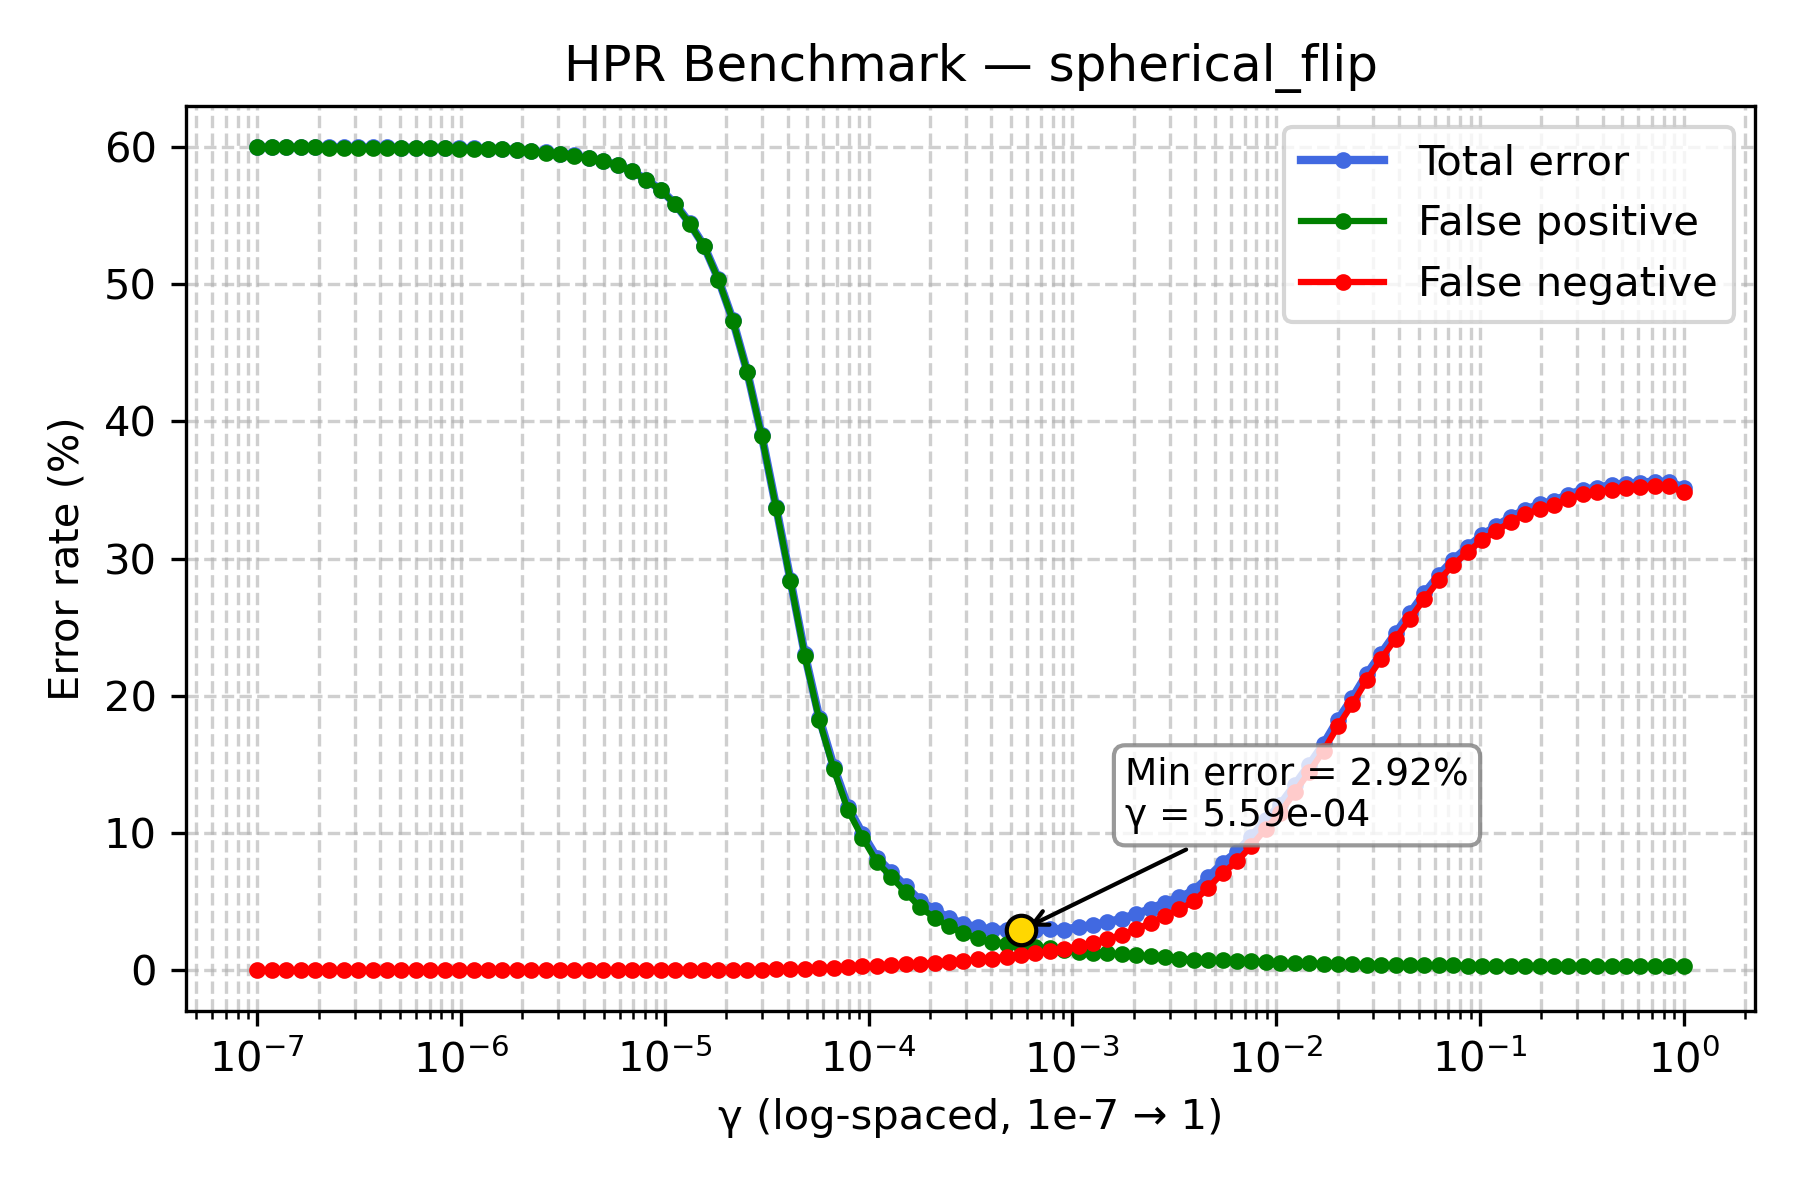

Values plotted in this chart, from the file beside it:
gamma, TOTAL_rate, FP_rate, FN_rate
1e-07, 59.98, 59.96, 0.02
1.1768119524349991e-07, 59.98, 59.96, 0.02
1.3848863713938718e-07, 59.98, 59.96, 0.02
1.6297508346206436e-07, 59.98, 59.96, 0.02
1.9179102616724887e-07, 59.98, 59.96, 0.02
2.2570197196339216e-07, 59.97, 59.95, 0.02
2.656087782946684e-07, 59.97, 59.95, 0.02
3.125715849688235e-07, 59.97, 59.95, 0.02
3.678379771828634e-07, 59.97, 59.95, 0.02
4.3287612810830616e-07, 59.96, 59.94, 0.02
5.094138014816375e-07, 59.94, 59.92, 0.02
5.994842503189409e-07, 59.94, 59.92, 0.02
7.054802310718645e-07, 59.93, 59.91, 0.02
8.302175681319736e-07, 59.93, 59.91, 0.02
9.770099572992247e-07, 59.9, 59.88, 0.02
1.1497569953977357e-06, 59.89, 59.87, 0.02
1.3530477745798075e-06, 59.87, 59.85, 0.02
1.592282793341094e-06, 59.83, 59.81, 0.02
1.873817422860383e-06, 59.8, 59.78, 0.02
2.2051307399030456e-06, 59.7, 59.69, 0.01
2.5950242113997373e-06, 59.6, 59.58, 0.02
3.0538555088334123e-06, 59.5, 59.48, 0.02
3.5938136638046257e-06, 59.38, 59.36, 0.02
4.229242874389499e-06, 59.18, 59.16, 0.02
4.977023564332114e-06, 58.97, 58.95, 0.02
5.857020818056661e-06, 58.69, 58.66, 0.03
6.892612104349695e-06, 58.24, 58.22, 0.02
8.111308307896873e-06, 57.61, 57.58, 0.03
9.545484566618328e-06, 56.87, 56.84, 0.03
1.1233240329780266e-05, 55.85, 55.81, 0.04
1.3219411484660286e-05, 54.45, 54.41, 0.04
1.5556761439304724e-05, 52.79, 52.75, 0.04
1.8307382802953696e-05, 50.37, 50.33, 0.04
2.1544346900318823e-05, 47.38, 47.34, 0.04
2.5353644939701114e-05, 43.62, 43.58, 0.04
2.9836472402833343e-05, 39.01, 38.96, 0.05
3.511191734215127e-05, 33.79, 33.72, 0.07
4.1320124001153344e-05, 28.45, 28.36, 0.09
4.8626015800653536e-05, 23.02, 22.92, 0.1
5.72236765935022e-05, 18.41, 18.24, 0.17
6.734150657750829e-05, 14.85, 14.65, 0.2
7.92482898353917e-05, 11.89, 11.65, 0.24
9.326033468832199e-05, 9.95, 9.66, 0.29
0.0001097, 8.21, 7.89, 0.32
0.0001292, 7.16, 6.8, 0.36
0.000152, 6.11, 5.68, 0.43
0.0001789, 5.07, 4.59, 0.48
0.0002105, 4.39, 3.84, 0.55
0.0002477, 3.82, 3.2, 0.62
0.0002915, 3.37, 2.71, 0.66
0.000343, 3.15, 2.35, 0.8
0.0004037, 2.96, 2.1, 0.86
0.0004751, 2.94, 1.94, 1.0
0.0005591, 2.92, 1.78, 1.14
0.0006579, 2.92, 1.69, 1.23
0.0007743, 3.01, 1.6, 1.41
0.0009112, 2.97, 1.45, 1.52
0.001072, 3.15, 1.37, 1.78
0.001262, 3.31, 1.29, 2.02
0.001485, 3.51, 1.24, 2.27
... 40 more rows
